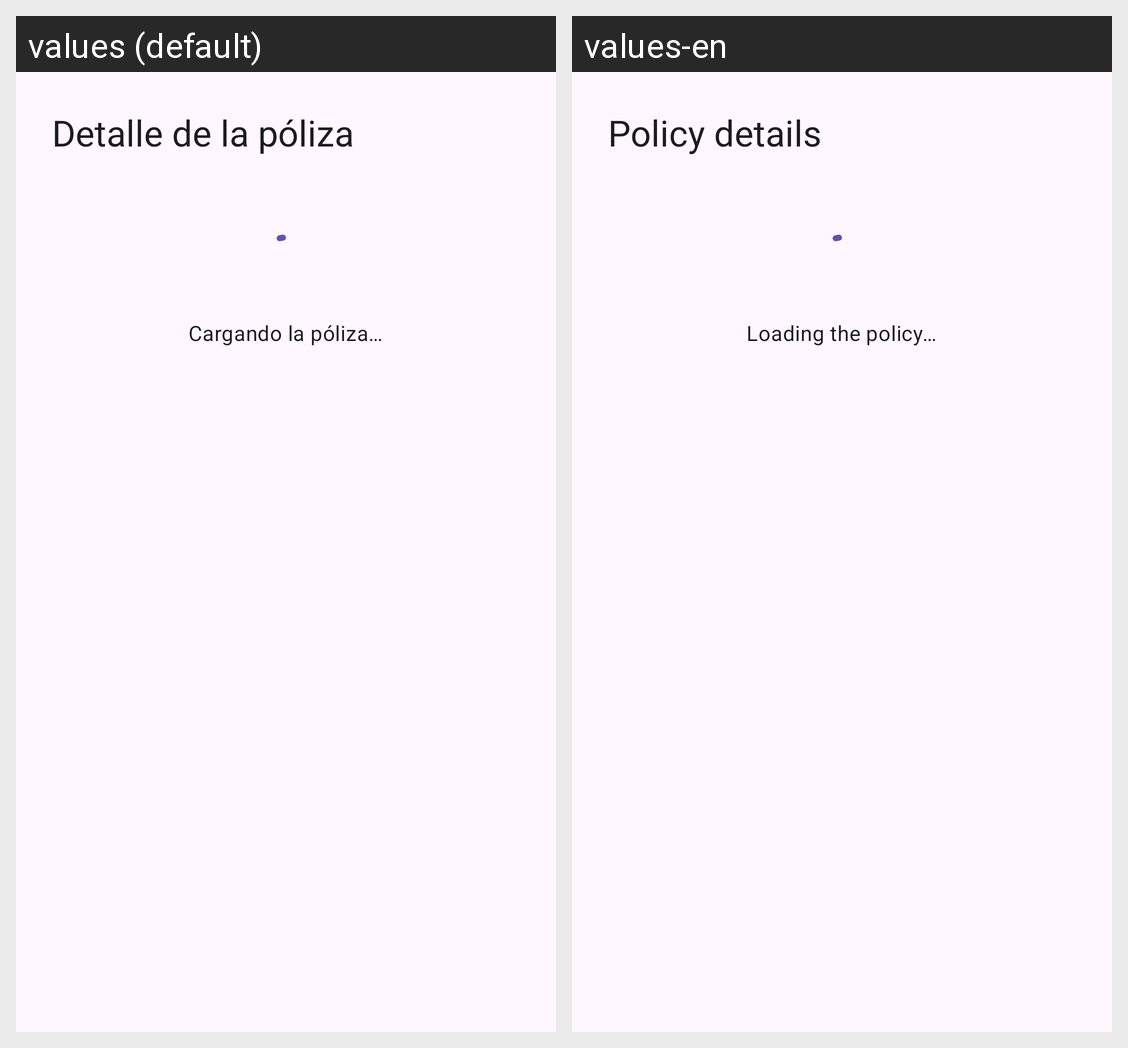

Locale-by-locale string values for the Android screen shown in this grid:
Android screen res/layout/activity_detalle_poliza.xml rendered under 2 locales, left to right: values (default), values-en. Device: Nexus 5 (rendered at 1080×1920; each locale shown at half size, 540×960, under a caption strip naming it); theme Theme.Solventa.
Strings drawn on this screen, with the default value and each locale's value (text and hints the layout hard-codes, and strings that could not be matched under every locale, appear in the picture but are not listed):

detalle_titulo
  values: Detalle de la póliza
  values-en: Policy details

detalle_cargando
  values: Cargando la póliza…
  values-en: Loading the policy…
